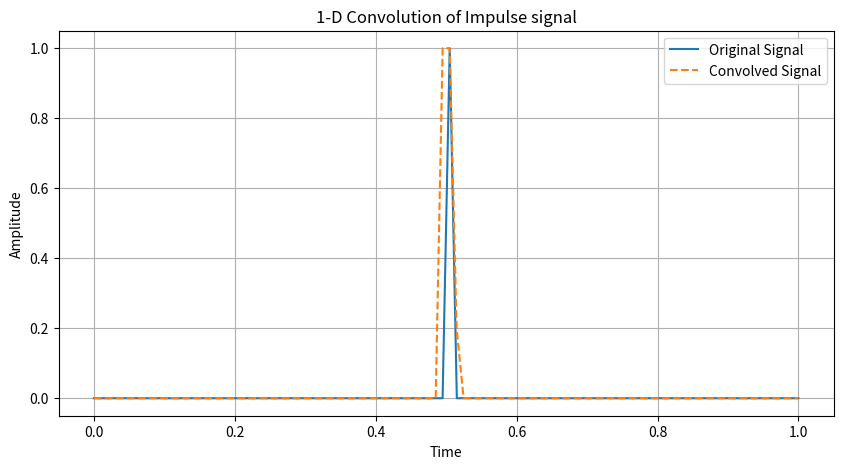

This figure's Python source:
import numpy as np
import matplotlib.pyplot as plt

def convolution_1d(signal, kernel):
    signal_length = len(signal)
    kernel_length = len(kernel)
    output_length = signal_length + kernel_length - 1
    output = np.zeros(output_length)

    for i in range(output_length):
      for j in range(kernel_length):
        if(i>=j and i-j>=0 and i-j<signal_length):
          output[i] += signal[i-j] * kernel[j]

    return output

# Generate an impulse signal
signal_length=100
impulse_signal = np.zeros(signal_length)
impulse_signal[50] = 1  # Impulse at index 10
t = np.linspace(0, 1, signal_length)  # Time vector from 0 to 1 with 100 points

# Define a smoothing kernel
kernel = np.array([1, 1, 0.2])  # Smoothing kernel coefficients

# Perform convolution
convolved_signal = convolution_1d(impulse_signal, kernel)

t_out=np.linspace(0, 1, len(convolved_signal))
# Plot the original and convolved signals
plt.figure(figsize=(10, 5))
plt.plot(t, impulse_signal, label='Original Signal')
plt.plot(t_out, convolved_signal, label='Convolved Signal', linestyle='--')
plt.title('1-D Convolution of Impulse signal')
plt.xlabel('Time')
plt.ylabel('Amplitude')
plt.legend()
plt.grid(True)
plt.show()